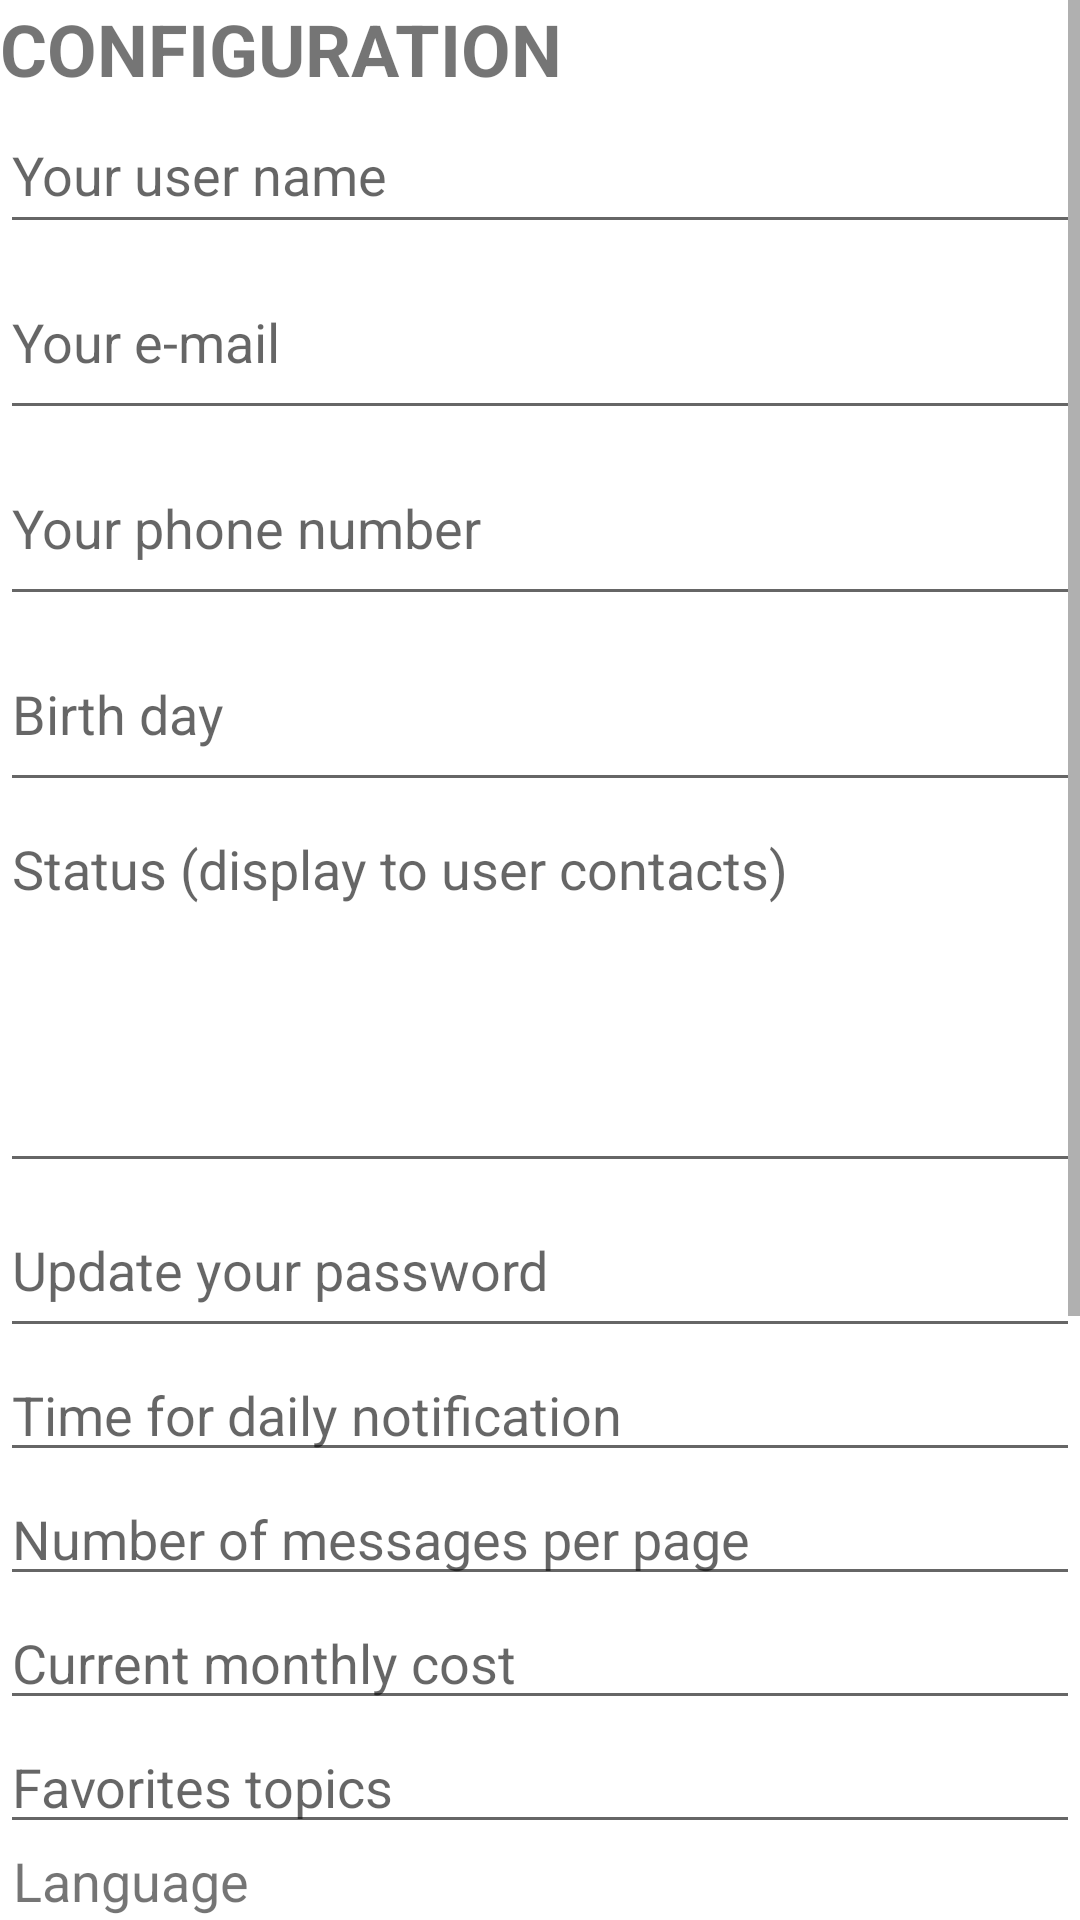

This screen was rendered from an Android layout file. Write that file and the resources it references.
<!-- AndroidManifest.xml: fallback theme Theme.MaterialComponents.DayNight.NoActionBar -->
<!-- res/layout/activity_inputs_example.xml -->
<?xml version="1.0" encoding="utf-8"?>
<android.support.constraint.ConstraintLayout xmlns:android="http://schemas.android.com/apk/res/android"
    xmlns:app="http://schemas.android.com/apk/res-auto"
    xmlns:tools="http://schemas.android.com/tools"
    android:layout_width="match_parent"
    android:layout_height="match_parent"
    tools:context=".InputsExample">

    <ScrollView
        android:layout_width="match_parent"
        android:layout_height="match_parent">

        <LinearLayout
            android:layout_width="match_parent"
            android:layout_height="wrap_content"
            android:orientation="vertical" >

            <TextView
                android:id="@+id/textViewConfiguration"
                android:layout_width="match_parent"
                android:layout_height="wrap_content"
                android:text="CONFIGURATION"
                android:textSize="24dp"
                android:textStyle="bold" />

            <EditText
                android:id="@+id/editTextTextPersonName"
                android:layout_width="match_parent"
                android:layout_height="49dp"
                android:ems="10"
                android:hint="Your user name"
                android:inputType="textPersonName" />

            <EditText
                android:id="@+id/editTextTextEmailAddress"
                android:layout_width="match_parent"
                android:layout_height="62dp"
                android:ems="10"
                android:hint="Your e-mail"
                android:inputType="textEmailAddress" />

            <EditText
                android:id="@+id/editTextPhone"
                android:layout_width="match_parent"
                android:layout_height="62dp"
                android:ems="10"
                android:hint="Your phone number"
                android:inputType="phone" />

            <EditText
                android:id="@+id/editTextDate"
                android:layout_width="match_parent"
                android:layout_height="62dp"
                android:ems="10"
                android:hint="Birth day"
                android:inputType="date" />

            <EditText
                android:id="@+id/editTextTextMultiLine"
                android:layout_width="match_parent"
                android:layout_height="127dp"
                android:ems="10"
                android:gravity="start|top"
                android:hint="Status (display to user contacts)"
                android:inputType="textMultiLine" />

            <EditText
                android:id="@+id/editTextTextPassword"
                android:layout_width="match_parent"
                android:layout_height="55dp"
                android:ems="10"
                android:hint="Update your password"
                android:inputType="textPassword" />

            <EditText
                android:id="@+id/editTextTime"
                android:layout_width="match_parent"
                android:layout_height="wrap_content"
                android:ems="10"
                android:hint="Time for daily notification"
                android:inputType="time" />

            <EditText
                android:id="@+id/editTextNumber"
                android:layout_width="match_parent"
                android:layout_height="wrap_content"
                android:ems="10"
                android:hint="Number of messages per page"
                android:inputType="number" />

            <EditText
                android:id="@+id/editTextNumberDecimal"
                android:layout_width="match_parent"
                android:layout_height="wrap_content"
                android:ems="10"
                android:hint="Current monthly cost"
                android:inputType="numberDecimal" />

            <AutoCompleteTextView
                android:id="@+id/editTextAutoComplete"
                android:layout_width="match_parent"
                android:layout_height="wrap_content"
                android:completionHint="Auto complete field"
                android:hint="Favorites topics" />

            <TextView
                android:id="@+id/textView2"
                android:layout_width="match_parent"
                android:layout_height="wrap_content"
                android:text=" Language"
                android:textSize="18sp" />

            <ListView
                android:id="@+id/listViewField"
                android:layout_width="416dp"
                android:layout_height="247dp" />

            <Button
                android:id="@+id/buttonConfirm"
                android:layout_width="match_parent"
                android:layout_height="wrap_content"
                android:text="Confirm" />

        </LinearLayout>
    </ScrollView>

</android.support.constraint.ConstraintLayout>
<!-- resources referenced by this layout -->
<resources>

</resources>
